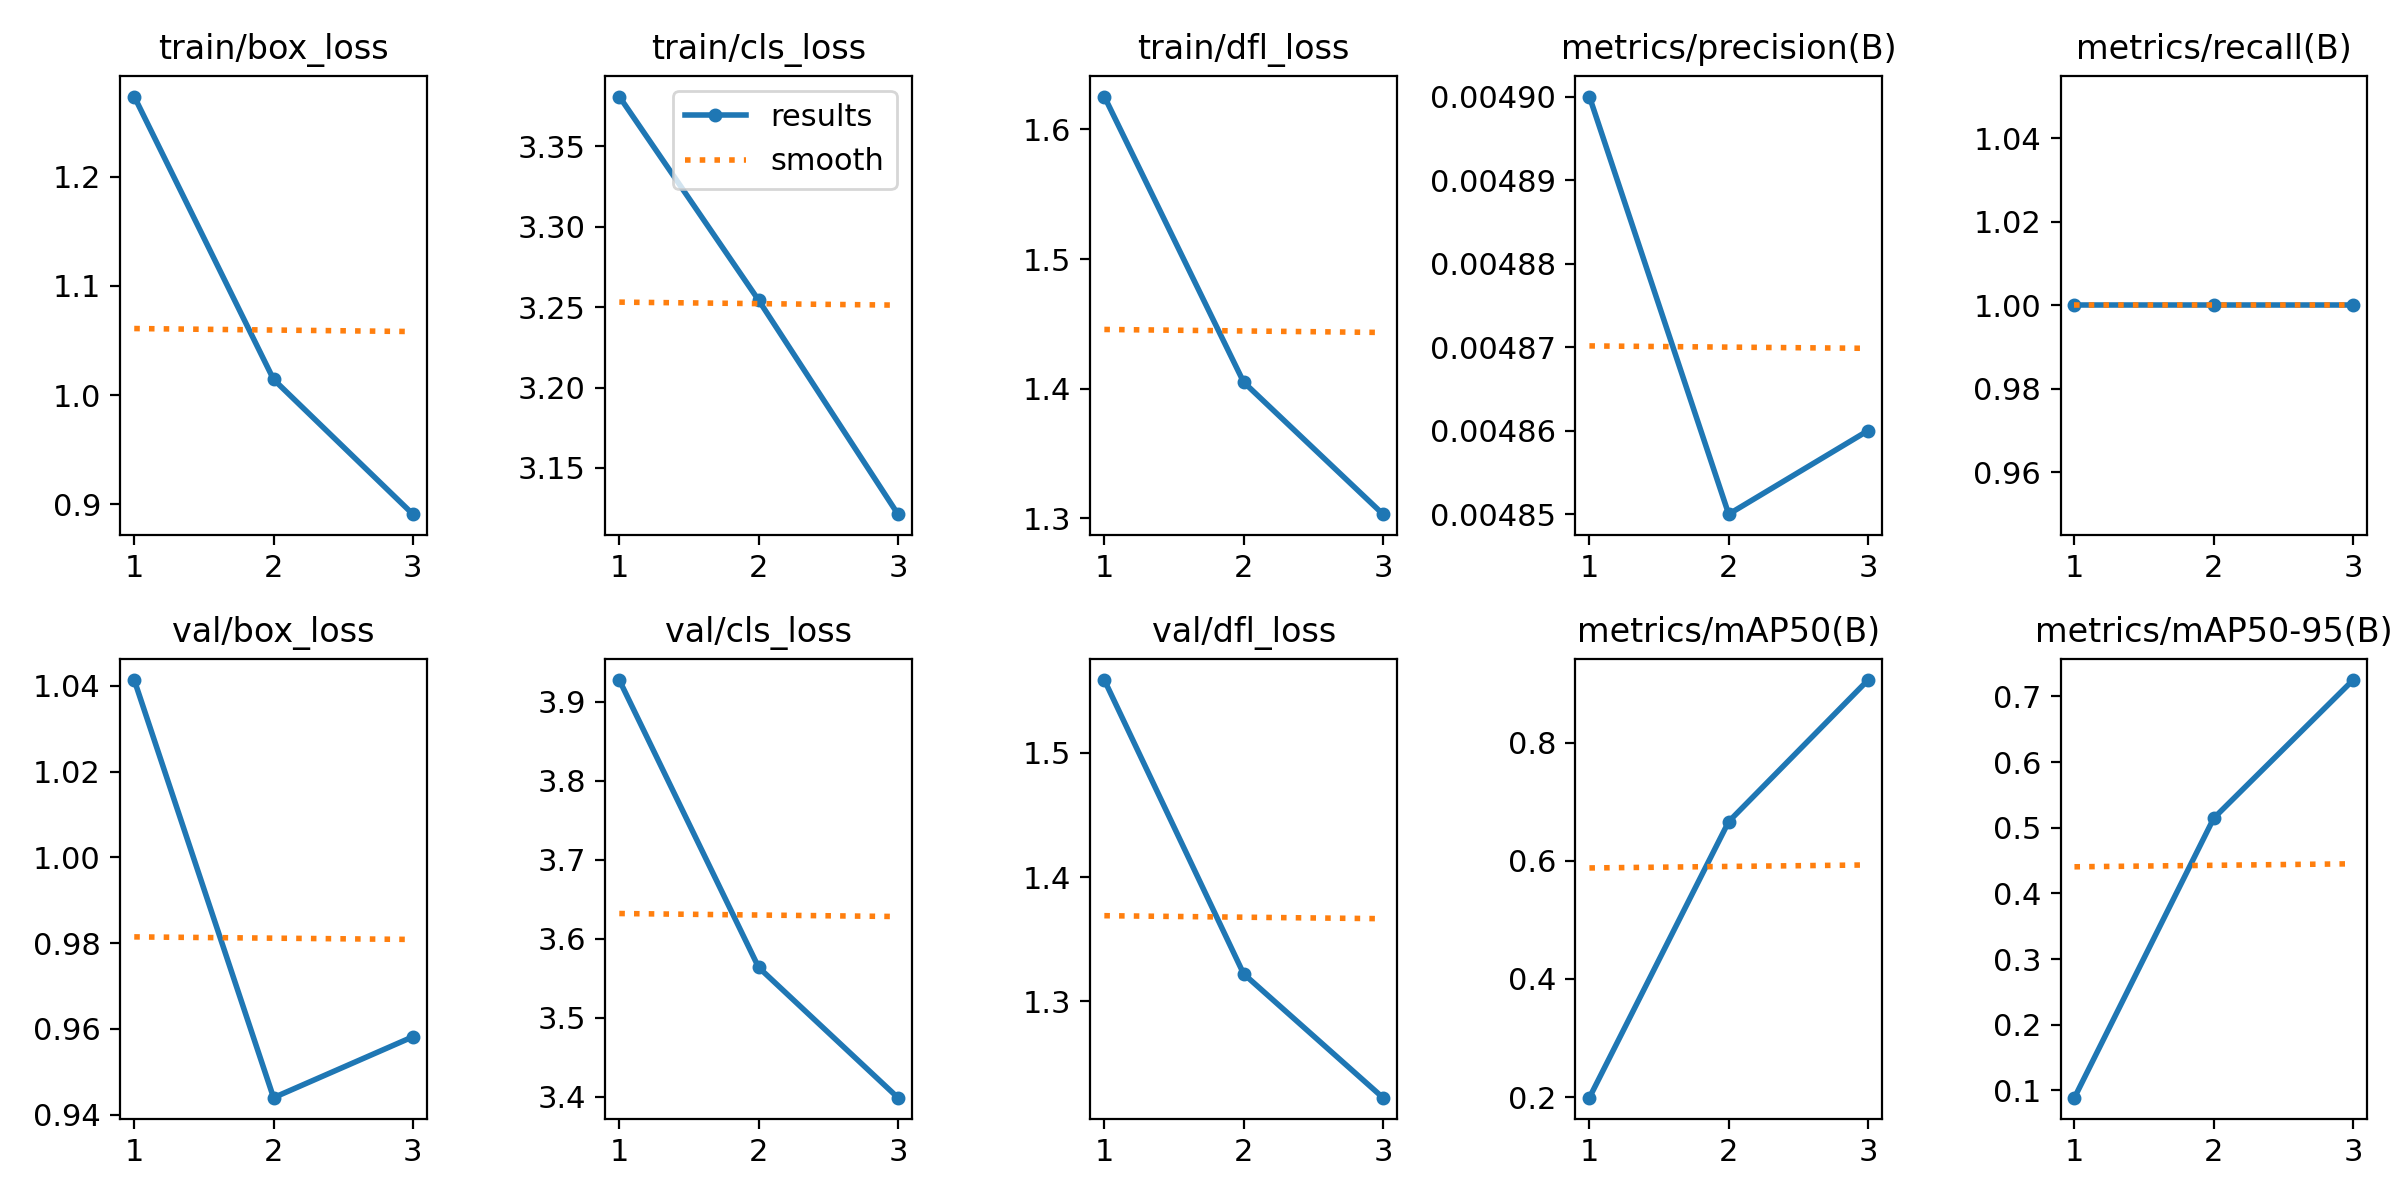

The data file committed next to this chart (first rows):
epoch, time, train/box_loss, train/cls_loss, train/dfl_loss, metrics/precision(B), metrics/recall(B), metrics/mAP50(B), metrics/mAP50-95(B), val/box_loss, val/cls_loss, val/dfl_loss, lr/pg0, lr/pg1, lr/pg2
1, 30.24, 1.273, 3.381, 1.625, 0.0049, 1, 0.199, 0.08891, 1.041, 3.927, 1.558, 1.667e-05, 1.667e-05, 1.667e-05
2, 44.43, 1.014, 3.254, 1.405, 0.00485, 1, 0.6664, 0.5145, 0.9439, 3.564, 1.322, 3.35067e-05, 3.35067e-05, 3.35067e-05
3, 57.06, 0.891, 3.121, 1.303, 0.00486, 1, 0.9061, 0.7249, 0.9581, 3.399, 1.223, 2.8339e-05, 2.8339e-05, 2.8339e-05
